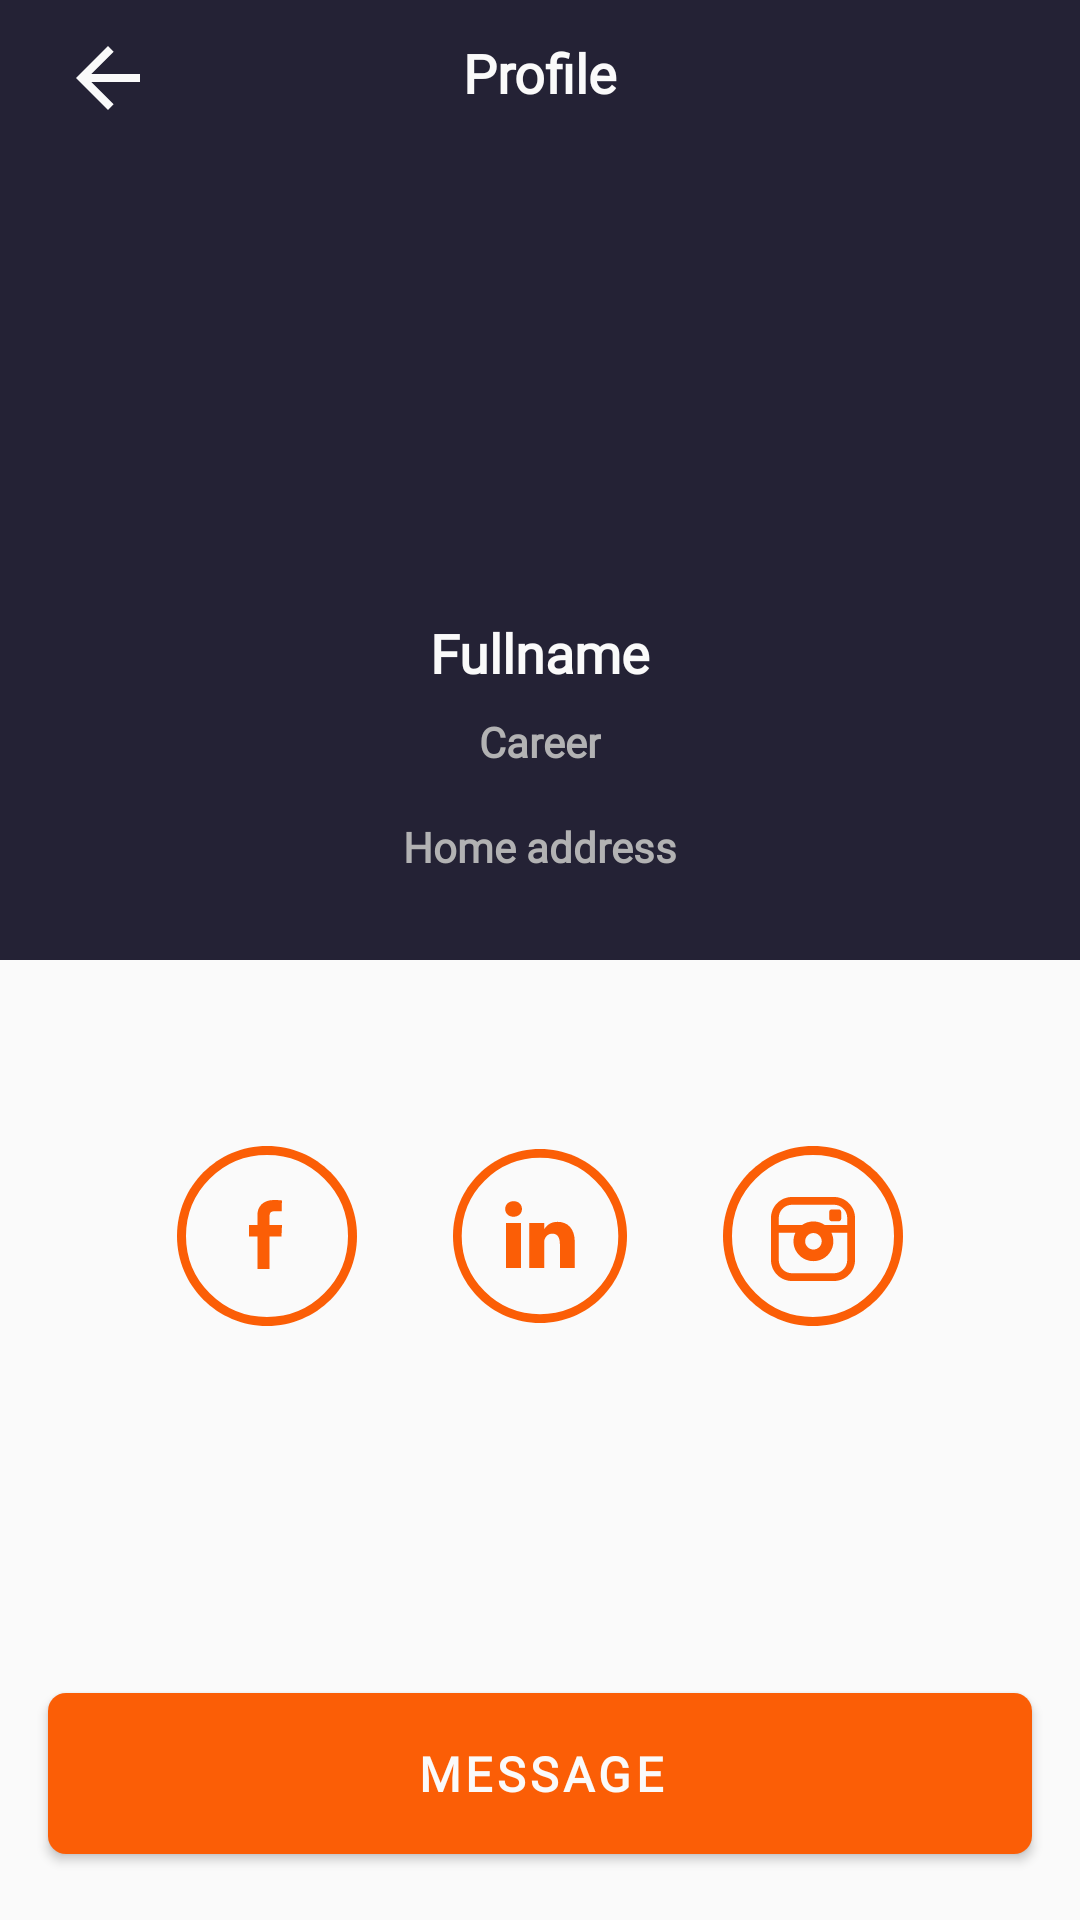

Android layout source for this screen:
<!-- AndroidManifest.xml: application theme Theme.AppTheme -->
<!-- res/layout/fragment_detail_view.xml -->
<?xml version="1.0" encoding="utf-8"?>
<androidx.constraintlayout.widget.ConstraintLayout xmlns:android="http://schemas.android.com/apk/res/android"
    xmlns:app="http://schemas.android.com/apk/res-auto"
    android:layout_width="match_parent"
    android:layout_height="match_parent"
    android:background="@color/background_color">

    <androidx.constraintlayout.widget.Guideline
        android:id="@+id/guideline_contacts_end"
        android:layout_width="wrap_content"
        android:layout_height="wrap_content"
        android:orientation="horizontal"
        app:layout_constraintGuide_end="614dp" />

    <View
        android:id="@+id/contacts_background"
        android:layout_width="0dp"
        android:layout_height="0dp"
        android:background="@color/contacts_background_color"
        app:layout_constraintBottom_toBottomOf="@id/centerGuideLine"
        app:layout_constraintEnd_toEndOf="parent"
        app:layout_constraintStart_toStartOf="parent"
        app:layout_constraintTop_toTopOf="parent" />

    <androidx.constraintlayout.widget.Guideline
        android:id="@+id/centerGuideLine"
        android:layout_width="wrap_content"
        android:layout_height="wrap_content"
        android:orientation="horizontal"
        app:layout_constraintGuide_percent="0.5" />

    <androidx.appcompat.widget.AppCompatTextView
        android:id="@+id/tvProfile"
        android:layout_width="wrap_content"
        android:layout_height="wrap_content"
        android:layout_marginTop="@dimen/margin_12"
        android:fontFamily="@font/open_sans"
        android:text="@string/profile"
        android:textColor="@color/text_color"
        android:textFontWeight="600"
        android:textSize="@dimen/text_medium_large"
        app:layout_constraintLeft_toLeftOf="parent"
        app:layout_constraintRight_toRightOf="parent"
        app:layout_constraintTop_toTopOf="parent" />

    <ImageView
        android:id="@+id/navigation_back"
        android:layout_width="wrap_content"
        android:layout_height="wrap_content"
        android:layout_marginStart="@dimen/margin_20"
        android:layout_marginTop="@dimen/margin_10"
        android:contentDescription="@string/back_arrow_navigation"
        android:src="@drawable/ic_back_arrow"

        app:layout_constraintStart_toStartOf="parent"
        app:layout_constraintTop_toTopOf="parent" />

    <androidx.appcompat.widget.AppCompatImageView
        android:id="@+id/ivProfilePhoto"
        android:layout_width="@dimen/profile_photo"
        android:layout_height="@dimen/profile_photo"
        android:layout_marginTop="@dimen/margin_20"
        android:transitionName="profilePhotoTransition"
        app:layout_constraintLeft_toLeftOf="parent"
        app:layout_constraintRight_toRightOf="parent"
        app:layout_constraintTop_toBottomOf="@id/tvProfile" />

    <androidx.appcompat.widget.AppCompatTextView
        android:id="@+id/fullNameText"
        android:layout_width="wrap_content"
        android:layout_height="wrap_content"
        android:layout_marginTop="@dimen/margin_large"
        android:fontFamily="@font/open_sans"
        android:text="@string/fullname"
        android:textColor="@color/white_text_color"
        android:textFontWeight="600"
        android:textSize="@dimen/text_medium_large"
        app:layout_constraintLeft_toLeftOf="parent"
        app:layout_constraintRight_toRightOf="parent"
        app:layout_constraintTop_toBottomOf="@id/ivProfilePhoto"

        app:layout_constraintVertical_chainStyle="packed" />

    <androidx.appcompat.widget.AppCompatTextView
        android:id="@+id/tvCareerText"
        android:layout_width="wrap_content"
        android:layout_height="wrap_content"
        android:layout_marginTop="@dimen/margin_small"
        android:fontFamily="@font/open_sans"
        android:text="@string/career"
        android:textColor="@color/gray_color_2"
        android:textFontWeight="600"
        android:textSize="@dimen/text_medium"
        app:layout_constraintBottom_toTopOf="@id/tvHomeAddressText"
        app:layout_constraintLeft_toLeftOf="parent"
        app:layout_constraintRight_toRightOf="parent"

        app:layout_constraintTop_toBottomOf="@id/fullNameText" />

    <androidx.appcompat.widget.AppCompatTextView
        android:id="@+id/tvHomeAddressText"
        android:layout_width="wrap_content"
        android:layout_height="wrap_content"
        android:layout_marginTop="@dimen/margin_medium"
        android:layout_marginBottom="20dp"
        android:fontFamily="@font/open_sans"
        android:text="@string/home_address"
        android:textColor="@color/gray_color_2"
        android:textFontWeight="600"
        android:textSize="@dimen/text_medium"
        app:layout_constraintLeft_toLeftOf="parent"
        app:layout_constraintRight_toRightOf="parent"
        app:layout_constraintTop_toBottomOf="@id/tvCareerText" />

    <androidx.constraintlayout.widget.Group
        android:id="@+id/socialIconsGroup"
        android:layout_width="match_parent"
        android:layout_height="wrap_content"
        android:layout_marginTop="@dimen/margin_62"
        app:constraint_referenced_ids="ivFacebookIcon,ivInstagramIcon,ivLinkedinIcon"
        app:layout_constraintLeft_toLeftOf="parent"
        app:layout_constraintRight_toRightOf="parent"
        app:layout_constraintTop_toTopOf="@id/centerGuideLine"/>

    <ImageView
        android:id="@+id/ivFacebookIcon"
        android:layout_width="wrap_content"
        android:layout_height="wrap_content"
        android:layout_marginEnd="@dimen/margin_32"
        android:backgroundTint="@color/orange"
        android:contentDescription="@string/facebook_icon"
        android:src="@drawable/ic_facebook"
        app:layout_constraintEnd_toStartOf="@id/ivLinkedinIcon"
        app:layout_constraintTop_toTopOf="@id/ivLinkedinIcon" />

    <ImageView
        android:id="@+id/ivLinkedinIcon"
        android:layout_width="58dp"
        android:layout_height="@dimen/icon_size"
        android:backgroundTint="@color/orange"
        android:contentDescription="@string/linkedin_icon"
        android:src="@drawable/ic_linkedin"
        app:layout_constraintEnd_toEndOf="parent"
        app:layout_constraintStart_toStartOf="parent"
        app:layout_constraintTop_toTopOf="@id/centerGuideLine"
        app:layout_goneMarginTop="@dimen/margin_62" />

    <ImageView
        android:id="@+id/ivInstagramIcon"
        android:layout_width="@dimen/icon_size"
        android:layout_height="@dimen/icon_size"
        android:layout_marginStart="@dimen/margin_32"
        android:backgroundTint="@color/orange"

        android:contentDescription="@string/instagram_icon"
        android:src="@drawable/ic_instagram"
        app:layout_constraintStart_toEndOf="@id/ivLinkedinIcon"
        app:layout_constraintTop_toTopOf="@id/ivLinkedinIcon" />

    <com.google.android.material.button.MaterialButton
        android:id="@+id/btnMessage"
        android:layout_width="0dp"
        android:layout_height="wrap_content"
        android:layout_margin="@dimen/margin_16"
        android:fontFamily="@font/open_sans"
        android:paddingTop="@dimen/padding_medium"
        android:paddingBottom="@dimen/padding_medium"
        android:text="@string/message"
        android:textColor="@color/white_text_color"
        android:textFontWeight="600"
        android:textSize="@dimen/message_button_size"
        app:backgroundTint="@color/orange"
        app:cornerRadius="@dimen/border_radius"
        app:layout_constraintBottom_toBottomOf="parent"
        app:layout_constraintEnd_toEndOf="parent"
        app:layout_constraintStart_toStartOf="parent" />
</androidx.constraintlayout.widget.ConstraintLayout>
<!-- resources referenced by this layout -->
<resources>
  <color name="background_color">#FAFAFA</color>
  <color name="contacts_background_color">#242235</color>
  <color name="gray_color_2">#B2B2B3</color>
  <color name="orange">#FB5E06</color>
  <color name="text_color">#FAFAFA</color>
  <color name="white_text_color">#FAFAFA</color>
  <dimen name="border_radius">6dp</dimen>
  <dimen name="icon_size">60dp</dimen>
  <dimen name="margin_10">10dp</dimen>
  <dimen name="margin_12">12dp</dimen>
  <dimen name="margin_16">16dp</dimen>
  <dimen name="margin_20">20dp</dimen>
  <dimen name="margin_32">32dp</dimen>
  <dimen name="margin_62">62dp</dimen>
  <dimen name="margin_large">24dp</dimen>
  <dimen name="margin_medium">16dp</dimen>
  <dimen name="margin_small">8dp</dimen>
  <dimen name="message_button_size">16sp</dimen>
  <dimen name="padding_medium">16dp</dimen>
  <dimen name="profile_photo">125dp</dimen>
  <dimen name="text_medium">14sp</dimen>
  <dimen name="text_medium_large">18sp</dimen>
  <!-- drawable ic_back_arrow (drawable) -->
  <?xml version="1.0" encoding="utf-8"?>
  <vector xmlns:android="http://schemas.android.com/apk/res/android"
      android:width="32dp"
      android:height="32dp"
      android:viewportWidth="24"
      android:viewportHeight="24"
      >
      <path
          android:fillColor="@color/icons_color"
          android:pathData="M20,11H7.83l5.59,-5.59L12,4l-8,8 8,8 1.41,-1.41L7.83,13H20v-2z" />
  </vector>
  <string name="back_arrow_navigation">Back arrow navigation</string>
  <string name="career">Career</string>
  <string name="facebook_icon" translatable="false">Facebook icon</string>
  <string name="fullname">Fullname</string>
  <string name="home_address">Home address</string>
  <string name="instagram_icon" translatable="false">Instagram icon</string>
  <string name="linkedin_icon" translatable="false">Linkedin icon</string>
  <string name="message">MESSAGE</string>
  <string name="profile">Profile</string>
  <style name="Theme.AppTheme" parent="Base.Theme" />
  <color name="icons_color">#FAFAFA</color>
  <style name="Base.Theme" parent="Theme.MaterialComponents.NoActionBar">
          <item name="googleButtonStyle">@style/DefaultGoogleButtonStyle</item>
          <item name="colorPrimary">@color/underline_color</item>
          <item name="colorPrimaryDark">@color/underline_color</item>
          <item name="colorAccent">@color/underline_color</item>
          <item name="colorControlNormal">@color/underline_color</item>
          <item name="colorControlActivated">@color/underline_color</item>
          <item name="colorControlHighlight">@color/underline_color</item>
      </style>
  <style name="DefaultGoogleButtonStyle">
          <item name="buttonColor">#FAFAFA</item>
          <item name="buttonText">@string/GOOGLE</item>
          <item name="buttonTextColor">#18181F</item>
          <item name="buttonCornerRadius">@dimen/border_radius</item>
          <item name="buttonTextFont">@font/open_sans</item>
          <item name="buttonTextFontWeight">600</item>
          <item name="buttonTextFontSize">@dimen/google_text_size</item>
      </style>
  <color name="underline_color">#BDBDBD</color>
  <string name="GOOGLE" translatable="false">GOOGLE</string>
  <dimen name="google_text_size">16sp</dimen>
</resources>
